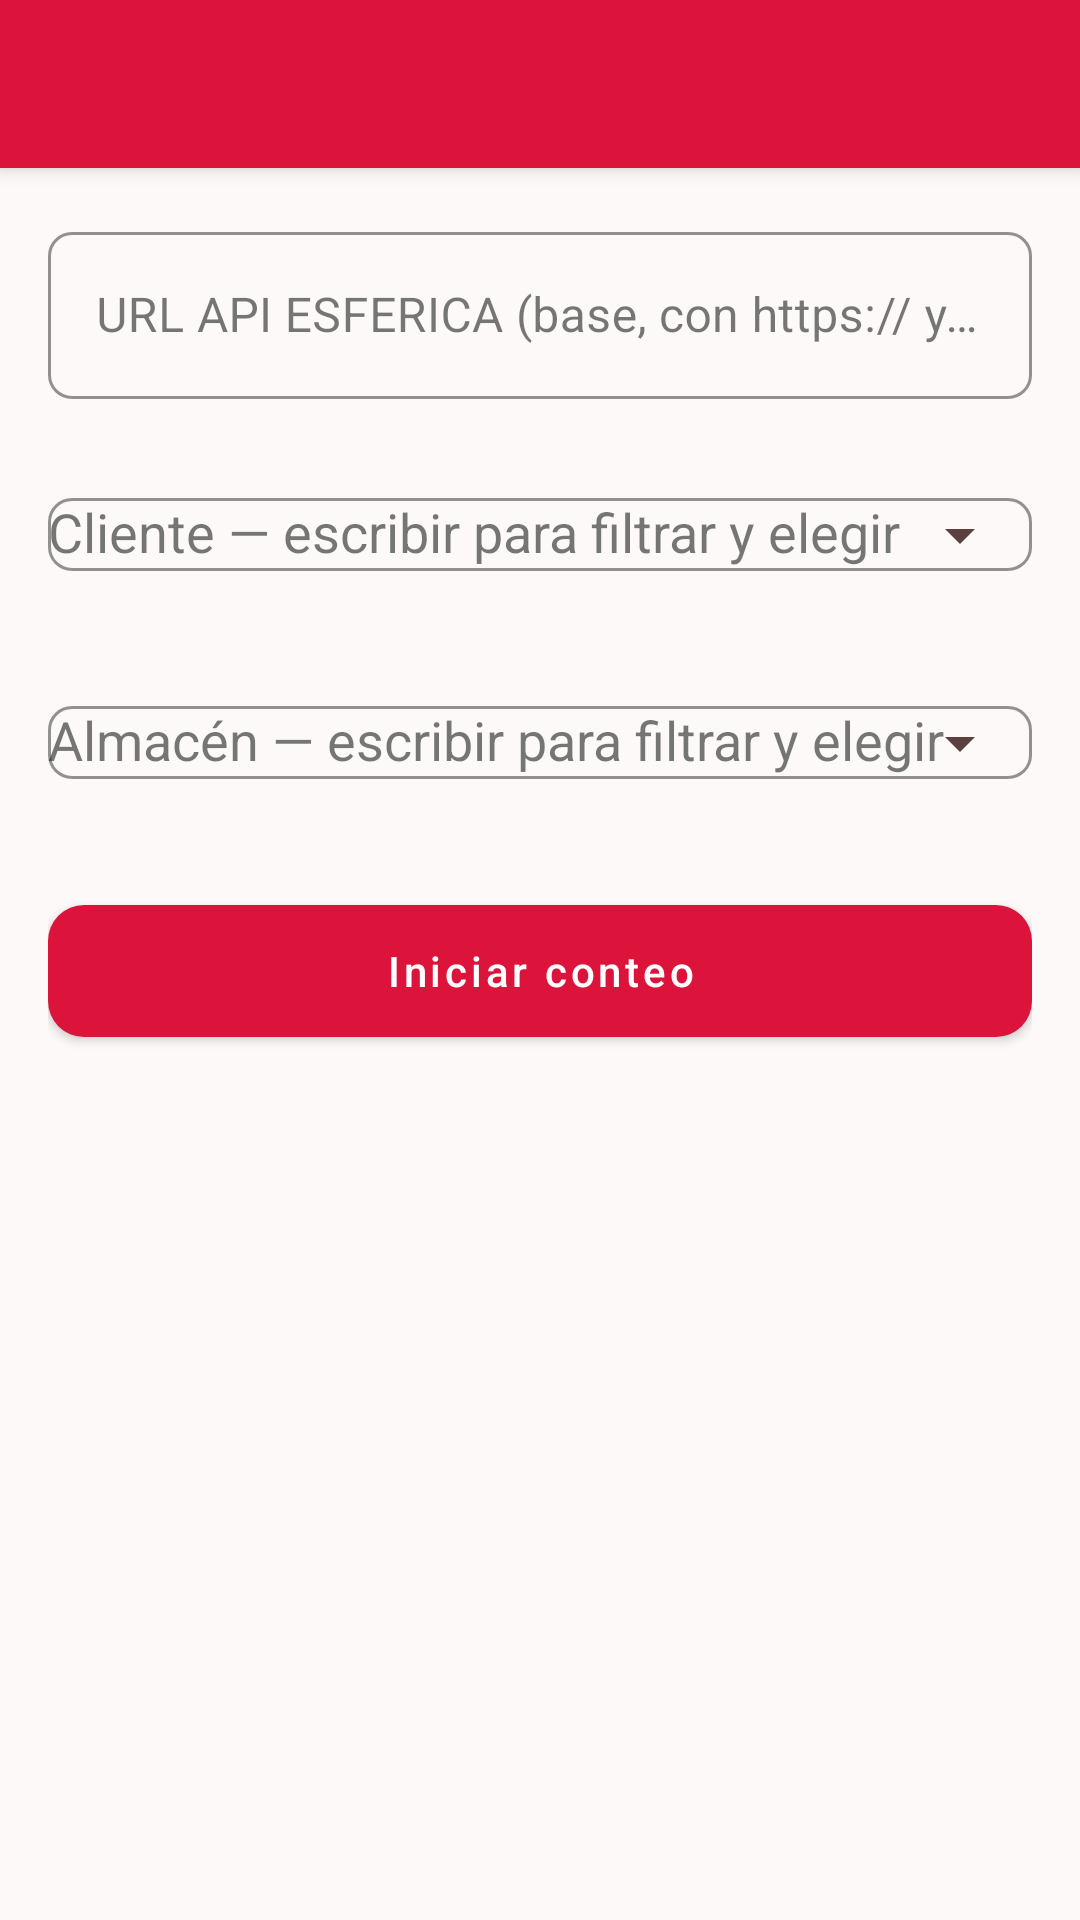

Here is an Android app screen rendered from its layout file. Give the layout XML and the strings, colors and styles it references.
<!-- AndroidManifest.xml: activity theme Theme.DoHealthHandheld.Esferica -->
<!-- res/layout/activity_esferica_selection.xml -->
<?xml version="1.0" encoding="utf-8"?>
<androidx.coordinatorlayout.widget.CoordinatorLayout xmlns:android="http://schemas.android.com/apk/res/android"
    xmlns:app="http://schemas.android.com/apk/res-auto"
    android:layout_width="match_parent"
    android:layout_height="match_parent"
    android:background="@color/background_light">

    <com.google.android.material.appbar.AppBarLayout
        android:layout_width="match_parent"
        android:layout_height="wrap_content"
        android:theme="@style/Theme.DoHealthHandheld.AppBarOverlay">

        <androidx.appcompat.widget.Toolbar
            android:id="@+id/toolbar"
            style="@style/Widget.DoHealth.Toolbar"
            android:layout_width="match_parent"
            android:layout_height="?attr/actionBarSize"
            app:navigationIcon="@drawable/ic_arrow_back"
            app:popupTheme="@style/Theme.DoHealthHandheld.PopupOverlay" />
    </com.google.android.material.appbar.AppBarLayout>

    <FrameLayout
        android:layout_width="match_parent"
        android:layout_height="match_parent"
        app:layout_behavior="@string/appbar_scrolling_view_behavior">

        <LinearLayout
            android:layout_width="match_parent"
            android:layout_height="match_parent"
            android:orientation="vertical"
            android:padding="@dimen/margin_medium">

            <com.google.android.material.textfield.TextInputLayout
                android:layout_width="match_parent"
                android:layout_height="wrap_content"
                android:hint="@string/esferica_api_base_hint"
                style="@style/Widget.DoHealth.TextInput.Outlined">

                <com.google.android.material.textfield.TextInputEditText
                    android:id="@+id/esfericaBaseUrlEdit"
                    android:layout_width="match_parent"
                    android:layout_height="wrap_content"
                    android:inputType="textUri"
                    android:textColor="@color/text_primary"
                    android:textColorHint="@color/text_hint"
                    android:importantForAutofill="no" />
            </com.google.android.material.textfield.TextInputLayout>

            <com.google.android.material.textfield.TextInputLayout
                android:layout_width="match_parent"
                android:layout_height="wrap_content"
                android:layout_marginTop="@dimen/margin_medium"
                android:hint="@string/esferica_client_search_hint"
                app:endIconMode="dropdown_menu"
                app:endIconTint="@color/text_secondary"
                style="@style/Widget.DoHealth.TextInput.Outlined">

                <com.google.android.material.textfield.MaterialAutoCompleteTextView
                    android:id="@+id/clientAutoComplete"
                    android:layout_width="match_parent"
                    android:layout_height="wrap_content"
                    android:inputType="text|textCapWords"
                    android:completionThreshold="0"
                    android:textColor="@color/text_primary"
                    android:importantForAutofill="no" />
            </com.google.android.material.textfield.TextInputLayout>

            <com.google.android.material.textfield.TextInputLayout
                android:layout_width="match_parent"
                android:layout_height="wrap_content"
                android:layout_marginTop="@dimen/margin_medium"
                android:hint="@string/esferica_warehouse_search_hint"
                app:endIconMode="dropdown_menu"
                app:endIconTint="@color/text_secondary"
                style="@style/Widget.DoHealth.TextInput.Outlined">

                <com.google.android.material.textfield.MaterialAutoCompleteTextView
                    android:id="@+id/warehouseAutoComplete"
                    android:layout_width="match_parent"
                    android:layout_height="wrap_content"
                    android:inputType="text|textCapWords"
                    android:completionThreshold="0"
                    android:textColor="@color/text_primary"
                    android:importantForAutofill="no" />
            </com.google.android.material.textfield.TextInputLayout>

            <TextView
                android:id="@+id/errorText"
                android:layout_width="match_parent"
                android:layout_height="wrap_content"
                android:layout_marginTop="@dimen/margin_medium"
                android:textColor="@color/error"
                android:visibility="gone" />

            <com.google.android.material.button.MaterialButton
                android:id="@+id/startCountButton"
                style="@style/Widget.DoHealth.Button.Primary"
                android:layout_width="match_parent"
                android:layout_height="@dimen/button_height"
                android:layout_marginTop="@dimen/margin_large"
                android:text="@string/esferica_start_physical_count" />

            <com.google.android.material.button.MaterialButton
                android:id="@+id/retryLoadButton"
                style="@style/Widget.MaterialComponents.Button.TextButton"
                android:layout_width="match_parent"
                android:layout_height="wrap_content"
                android:layout_marginTop="@dimen/margin_small"
                android:text="@string/esferica_retry_load"
                android:visibility="gone" />
        </LinearLayout>

        <FrameLayout
            android:id="@+id/loadingOverlay"
            android:layout_width="match_parent"
            android:layout_height="match_parent"
            android:visibility="gone"
            android:clickable="true"
            android:focusable="true"
            android:background="@color/loading_scrim">

            <com.google.android.material.card.MaterialCardView
                android:layout_width="wrap_content"
                android:layout_height="wrap_content"
                android:layout_gravity="center"
                android:layout_margin="@dimen/margin_large"
                app:cardCornerRadius="16dp"
                app:cardElevation="8dp"
                app:strokeWidth="1dp"
                app:strokeColor="@color/card_stroke_esferica">

                <LinearLayout
                    android:layout_width="300dp"
                    android:layout_height="wrap_content"
                    android:orientation="vertical"
                    android:gravity="center_horizontal"
                    android:padding="@dimen/padding_large">

                    <com.google.android.material.progressindicator.LinearProgressIndicator
                        android:id="@+id/loadingLinearProgress"
                        android:layout_width="match_parent"
                        android:layout_height="wrap_content"
                        android:max="100"
                        android:progress="0"
                        app:indicatorColor="@color/primary_red"
                        app:trackColor="@color/card_stroke_esferica"
                        app:trackCornerRadius="8dp"
                        app:trackThickness="10dp" />

                    <TextView
                        android:id="@+id/loadingProgressPercentText"
                        android:layout_width="wrap_content"
                        android:layout_height="wrap_content"
                        android:layout_marginTop="@dimen/margin_small"
                        android:textColor="@color/text_secondary"
                        android:textSize="@dimen/text_size_small"
                        android:text="0%" />

                    <TextView
                        android:id="@+id/loadingMessageText"
                        android:layout_width="wrap_content"
                        android:layout_height="wrap_content"
                        android:layout_marginTop="@dimen/margin_medium"
                        android:textColor="@color/text_primary"
                        android:textSize="@dimen/text_size_medium"
                        android:gravity="center"
                        android:text="@string/esferica_loading_catalog" />
                </LinearLayout>
            </com.google.android.material.card.MaterialCardView>
        </FrameLayout>
    </FrameLayout>
</androidx.coordinatorlayout.widget.CoordinatorLayout>
<!-- resources referenced by this layout -->
<resources>
  <color name="background_light">#FCF9F8</color>
  <color name="card_stroke_esferica">#E6BDBC</color>
  <color name="error">#BA1A1A</color>
  <color name="loading_scrim">#B3EEEEEE</color>
  <color name="primary_red">#DC143C</color>
  <color name="text_hint">#916F6E</color>
  <color name="text_primary">#1B1C1C</color>
  <color name="text_secondary">#5C3F3F</color>
  <dimen name="button_height">56dp</dimen>
  <dimen name="margin_large">24dp</dimen>
  <dimen name="margin_medium">16dp</dimen>
  <dimen name="margin_small">8dp</dimen>
  <dimen name="padding_large">24dp</dimen>
  <dimen name="text_size_medium">14sp</dimen>
  <dimen name="text_size_small">12sp</dimen>
  <string name="esferica_api_base_hint">URL API ESFERICA (base, con https:// y barra final)</string>
  <string name="esferica_client_search_hint">Cliente — escribir para filtrar y elegir</string>
  <string name="esferica_loading_catalog">Cargando clientes y almacenes…</string>
  <string name="esferica_retry_load">Reintentar carga</string>
  <string name="esferica_start_physical_count">Iniciar conteo</string>
  <string name="esferica_warehouse_search_hint">Almacén — escribir para filtrar y elegir</string>
  <style name="Theme.DoHealthHandheld.AppBarOverlay" parent="ThemeOverlay.AppCompat.Dark.ActionBar">
          <item name="popupMenuStyle">@style/Widget.DoHealth.PopupMenu</item>
          <item name="colorControlNormal">@color/white</item>
      </style>
  <style name="Widget.DoHealth.Button.Primary" parent="Widget.MaterialComponents.Button">
          <item name="android:minHeight">@dimen/button_height</item>
          <item name="android:textAllCaps">false</item>
          <item name="android:textColor">@color/white</item>
          <item name="backgroundTint">@color/primary_red</item>
          <item name="cornerRadius">@dimen/card_corner_radius</item>
      </style>
  <style name="Widget.DoHealth.TextInput.Outlined" parent="Widget.MaterialComponents.TextInputLayout.OutlinedBox">
          <item name="boxStrokeColor">@color/outline_variant</item>
          <item name="boxStrokeWidth">1dp</item>
          <item name="boxStrokeWidthFocused">2dp</item>
          <item name="hintTextColor">@color/text_secondary</item>
      </style>
  <style name="Theme.DoHealthHandheld.Esferica" parent="Theme.DoHealthHandheld" />
  <style name="Widget.DoHealth.PopupMenu" parent="Widget.MaterialComponents.PopupMenu">
          <item name="android:popupBackground">@drawable/popup_menu_bg</item>
      </style>
  <color name="white">#FFFFFF</color>
  <color name="menu_popup_text_secondary">#B3FFFFFF</color>
  <color name="menu_popup_surface">#2C2C2C</color>
  <dimen name="card_corner_radius">12dp</dimen>
  <color name="outline_variant">#E6BDBC</color>
  <!-- drawable popup_menu_bg (drawable) -->
  <?xml version="1.0" encoding="utf-8"?>
  <shape xmlns:android="http://schemas.android.com/apk/res/android"
      android:shape="rectangle">
      <solid android:color="#2C2C2C" />
      <corners android:radius="10dp" />
      <stroke
          android:width="1dp"
          android:color="#404040" />
  </shape>
  <color name="primary_red_dark">#B1002C</color>
  <color name="primary_gray">#5E5E5E</color>
  <color name="background_white">#FFFFFF</color>
  <color name="color_background_floating_dark">#2E2F33</color>
  <style name="Widget.DoHealth.Card" parent="Widget.MaterialComponents.CardView">
          <item name="cardCornerRadius">@dimen/card_corner_radius</item>
          <item name="cardElevation">@dimen/card_elevation</item>
          <item name="contentPadding">@dimen/padding_medium</item>
      </style>
  <style name="ShapeAppearance.DoHealth.Small" parent="ShapeAppearance.MaterialComponents.SmallComponent">
          <item name="cornerSize">8dp</item>
      </style>
  <style name="ShapeAppearance.DoHealth.Medium" parent="ShapeAppearance.MaterialComponents.MediumComponent">
          <item name="cornerSize">@dimen/card_corner_radius</item>
      </style>
  <dimen name="card_elevation">4dp</dimen>
  <dimen name="padding_medium">16dp</dimen>
</resources>
